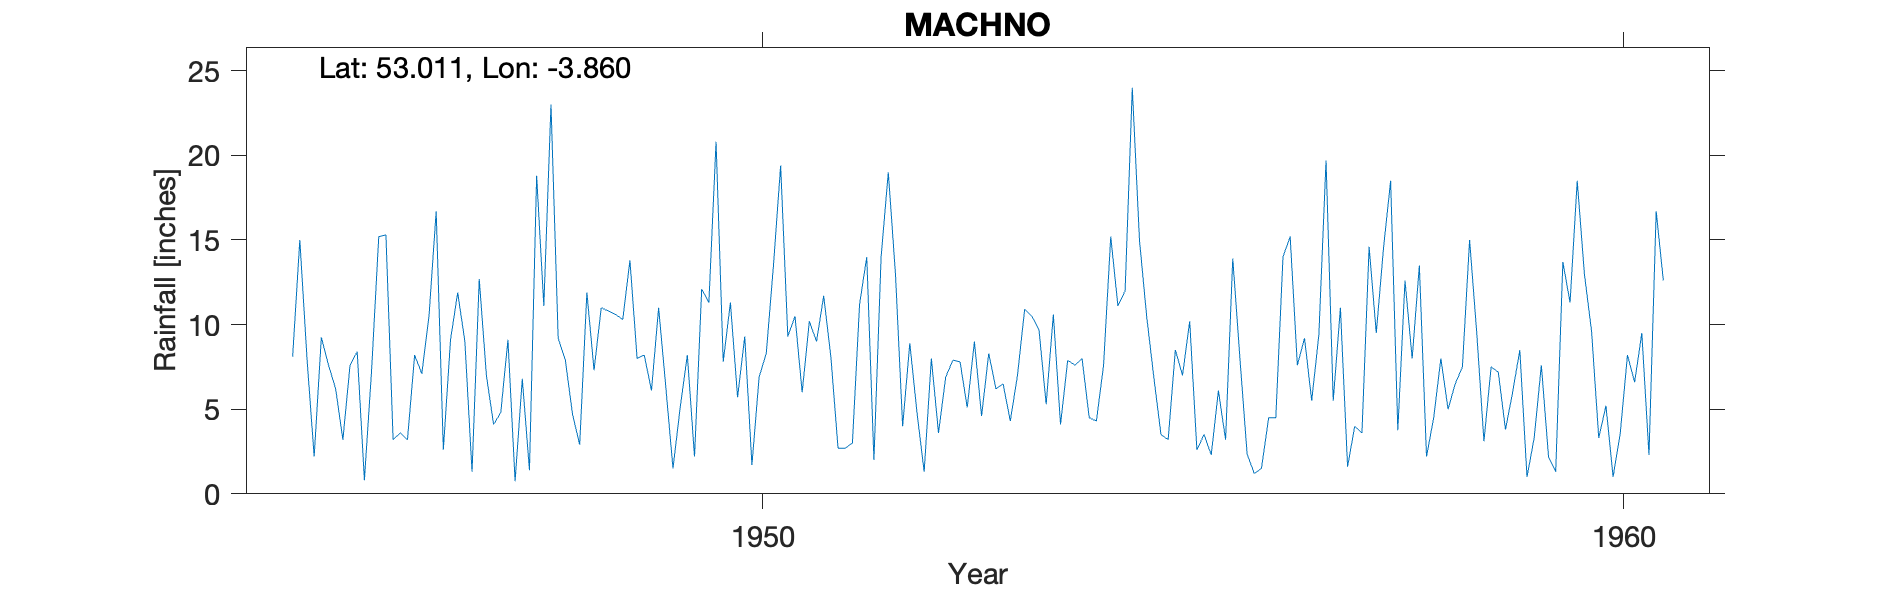

Data behind this chart, as committed beside it:
MACHNO, , , , , , , , , , , , , , , , , , , , 
Grid ref, SH753476, Long, -3.86, Lat, 53.01, Elevation, 700, ft, , , , , , , , , , , , 
Station no, 4346/4/4/5, , , , , , , , , , , , , , , , , , , 
, 1941, 1942, 1943, 1944, 1945, 1946, 1947, 1948, 1949, 1950, 1951, 1952, 1953, 1954, 1955, 1956, 1957, 1958, 1959, 1960
January, , , , , 8.1, 15.2, 9, 23, 8, 7.8, 10.2, 13, 4.6, 7.9, 6.9, 8, 19.7, 8, 7.2, 13
February, , , , , 15, 15.3, 1.3, 9.2, 8.2, 11.3, 9, 4, 8.3, 7.6, 3.5, 2.35, 5.5, 13.5, 3.8, 9.6
March, , , , , 8, 3.2, 12.7, 7.9, 6.1, 5.7, 11.7, 8.9, 6.2, 8, 3.2, 1.2, 11, 2.2, 6, 3.3
April, , , , , 2.2, 3.6, 7, 4.7, 11, 9.3, 8.1, 4.8, 6.5, 4.5, 8.5, 1.5, 1.6, 4.5, 8.5, 5.2
May, , , , , 9.25, 3.2, 4.1, 2.9, 6.3, 1.7, 2.7, 1.3, 4.3, 4.3, 7, 4.5, 4, 8, 1, 1
June, , , , , 7.6, 8.2, 4.8, 11.9, 1.5, 6.9, 2.7, 8, 7, 7.6, 10.2, 4.5, 3.6, 5, 3.3, 3.6
July, , , , , 6.2, 7.1, 9.1, 7.3, 5.1, 8.3, 3, 3.6, 10.9, 15.2, 2.6, 14, 14.6, 6.5, 7.6, 8.2
August, , , , , 3.2, 10.5, 0.75, 11, 8.2, 13.5, 11.2, 6.9, 10.5, 11.1, 3.5, 15.2, 9.5, 7.5, 2.2, 6.6
September, , , , , 7.6, 16.7, 6.8, 10.8, 2.2, 19.4, 14, 7.9, 9.7, 12, 2.3, 7.6, 14.5, 15, 1.3, 9.5
October, , , , , 8.4, 2.6, 1.4, 10.6, 12.1, 9.3, 2, 7.8, 5.3, 24, 6.1, 9.2, 18.5, 9.5, 13.7, 2.3
November, , , , , 0.8, 9.1, 18.8, 10.3, 11.3, 10.5, 14, 5.1, 10.6, 15, 3.2, 5.5, 3.75, 3.11, 11.3, 16.7
December, , , , , 7.3, 11.9, 11.1, 13.8, 20.8, 6, 19, 9, 4.1, 10.5, 13.9, 9.4, 12.6, 7.5, 18.5, 12.6
Total, , , , , 83.65, 106.6, 86.85, 123.4, 100.8, 109.7, 107.6, 80.3, 88, 127.7, 70.9, 82.95, 118.8, 90.31, 84.4, 91.6
1949 Aug IDR, , , , , , , , , , , , , , , , , , , , 
